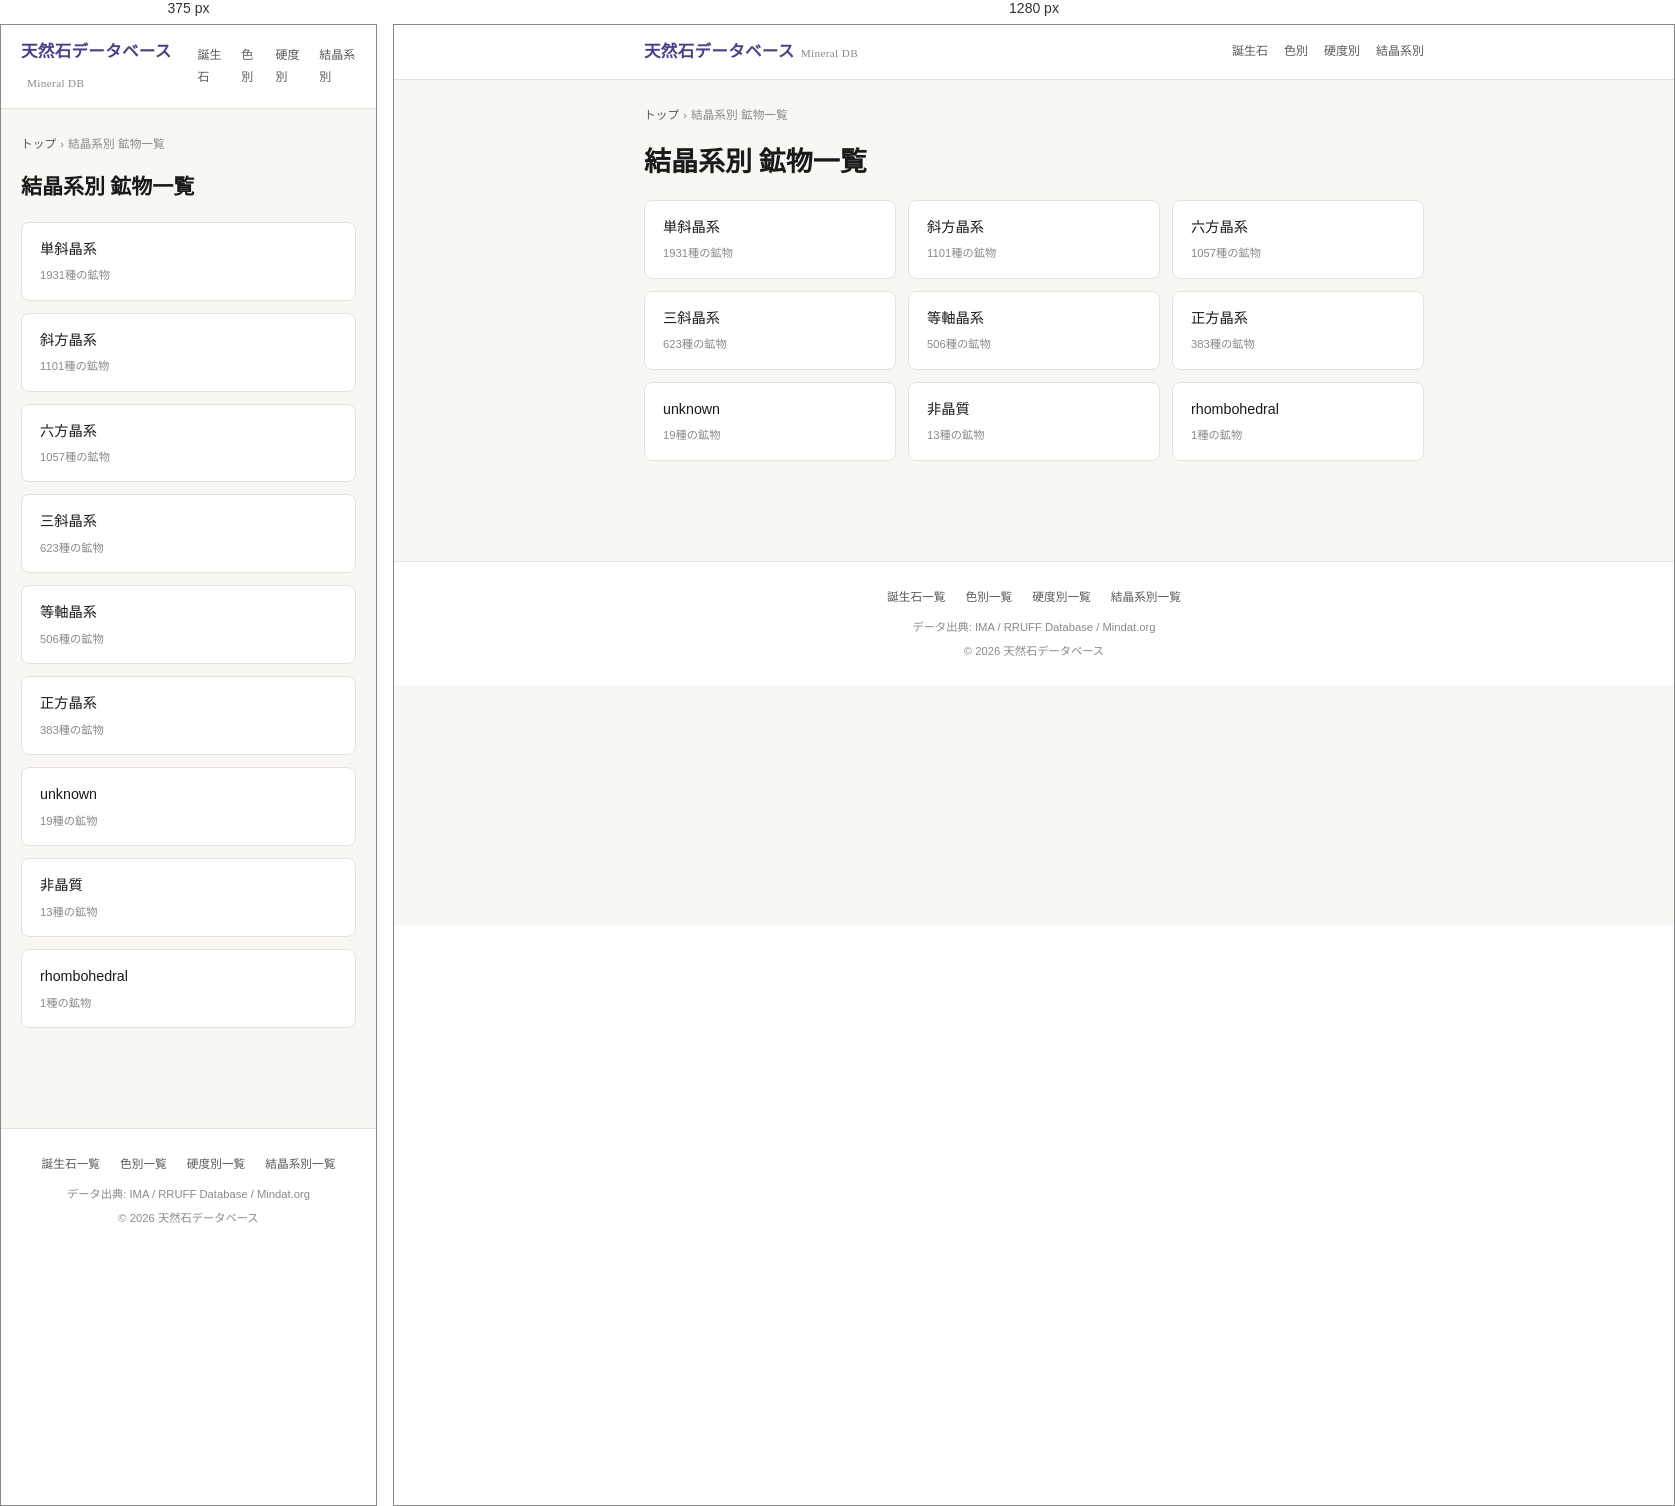
Rendered at 375 px and 1280 px, left to right.

<!-- file: index.html -->
<!DOCTYPE html>
<html lang="ja">
<head>
<meta charset="UTF-8">
<meta name="viewport" content="width=device-width,initial-scale=1.0">
<title>結晶系別 鉱物一覧 | 天然石データベース</title>
<meta name="description" content="結晶系ごとに鉱物を分類して一覧表示。">
<link rel="preconnect" href="https://fonts.googleapis.com"><link href="https://fonts.googleapis.com/css2?family=Noto+Sans+JP:wght@400;500;700&family=Noto+Serif+JP:wght@500;700&family=Source+Code+Pro:wght@400;500&display=swap" rel="stylesheet">
<link rel="stylesheet" href="../css/style.css">
</head>
<body>
<header class="hd"><div class="hd-in">
<a href="../" class="logo">天然石データベース<small>Mineral DB</small></a>
<nav class="nav">
<a href="../birthstone/">誕生石</a>
<a href="../color/">色別</a>
<a href="../hardness/">硬度別</a>
<a href="../crystal/">結晶系別</a>
</nav>
</div></header>
<main>
<nav class="bc"><a href=../>トップ</a><span>›</span>結晶系別 鉱物一覧</nav>
<h1 class="nm-ja" style="margin-bottom:20px">結晶系別 鉱物一覧</h1>
<div class="idx-grid">
<a href="monoclinic/" class="idx-card"><div class="idx-nm">単斜晶系</div><div class="idx-sub">1931種の鉱物</div></a>
<a href="orthorhombic/" class="idx-card"><div class="idx-nm">斜方晶系</div><div class="idx-sub">1101種の鉱物</div></a>
<a href="hexagonal/" class="idx-card"><div class="idx-nm">六方晶系</div><div class="idx-sub">1057種の鉱物</div></a>
<a href="triclinic/" class="idx-card"><div class="idx-nm">三斜晶系</div><div class="idx-sub">623種の鉱物</div></a>
<a href="cubic/" class="idx-card"><div class="idx-nm">等軸晶系</div><div class="idx-sub">506種の鉱物</div></a>
<a href="tetragonal/" class="idx-card"><div class="idx-nm">正方晶系</div><div class="idx-sub">383種の鉱物</div></a>
<a href="unknown/" class="idx-card"><div class="idx-nm">unknown</div><div class="idx-sub">19種の鉱物</div></a>
<a href="amorphous/" class="idx-card"><div class="idx-nm">非晶質</div><div class="idx-sub">13種の鉱物</div></a>
<a href="rhombohedral/" class="idx-card"><div class="idx-nm">rhombohedral</div><div class="idx-sub">1種の鉱物</div></a>
</div></main>
<footer class="ft"><div class="ft-in">
<div class="ft-lk">
<a href="../birthstone/">誕生石一覧</a>
<a href="../color/">色別一覧</a>
<a href="../hardness/">硬度別一覧</a>
<a href="../crystal/">結晶系別一覧</a>
</div>
<div>データ出典: IMA / RRUFF Database / Mindat.org</div>
<div style="margin-top:4px">© 2026 天然石データベース</div>
</div></footer>
</body></html>


/* @media block from style.css */
@media(max-width:600px){
  .nm-ja{font-size:1.4rem}
  .qs{flex-direction:column;gap:1px}
  .qs-i{padding:10px 14px;text-align:left;display:flex;justify-content:space-between;align-items:center}
  .pw-g{grid-template-columns:1fr}
  .hero,.sec,.desc,.pw,.rel{padding:18px 16px}
  .idx-grid{grid-template-columns:1fr}
}